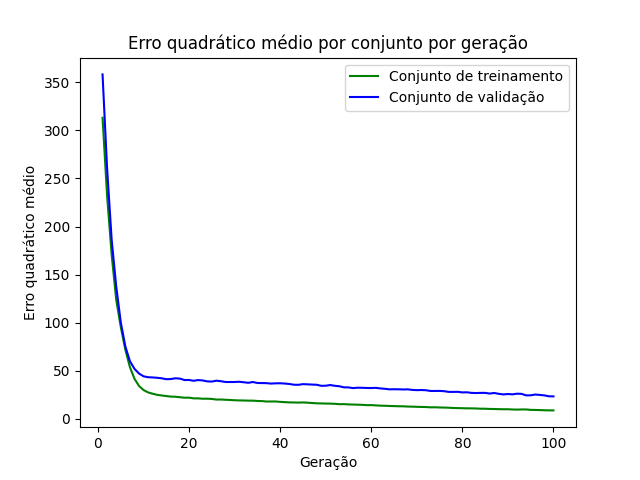

Source data for this figure (header and first rows):
epoch, loss_train, loss_val
1, 313, 358.1
2, 231.8, 260.4
3, 170.7, 186.3
4, 124, 137.7
5, 95.71, 100.5
6, 72.11, 75.42
7, 53.99, 60.12
8, 41.84, 52.15
9, 34.32, 47.22
10, 30.06, 44.32
11, 27.57, 43.35
12, 26.2, 43.14
13, 25.04, 42.79
14, 24.39, 42.24
15, 23.78, 41.32
16, 23.23, 41.47
17, 23.06, 42.27
18, 22.56, 41.91
19, 22.08, 40.43
20, 22.15, 40.49
21, 21.39, 39.68
22, 21.38, 40.39
23, 21, 40.02
24, 21.04, 39.05
25, 20.81, 38.85
26, 20.15, 39.78
27, 20.19, 39.2
28, 19.93, 38.42
29, 19.72, 38.37
30, 19.43, 38.41
31, 19.25, 38.66
32, 19.18, 38.13
33, 19.01, 37.57
34, 19.02, 38.4
35, 18.67, 37.38
36, 18.56, 37.29
37, 18.12, 37.2
38, 18.13, 36.76
39, 18.17, 37.04
40, 17.74, 37.09
41, 17.47, 36.79
42, 17.21, 36.35
43, 17.14, 35.58
44, 16.99, 35.48
45, 17.15, 36.18
46, 16.91, 35.97
47, 16.55, 35.73
48, 16.26, 35.55
49, 16.13, 34.45
50, 16.02, 34.53
51, 15.93, 35.24
52, 15.72, 34.45
53, 15.36, 33.98
54, 15.42, 32.86
55, 15.1, 32.77
56, 14.95, 32.06
57, 14.83, 32.46
58, 14.68, 32.37
59, 14.36, 32.2
60, 14.38, 32.12
... 40 more rows
